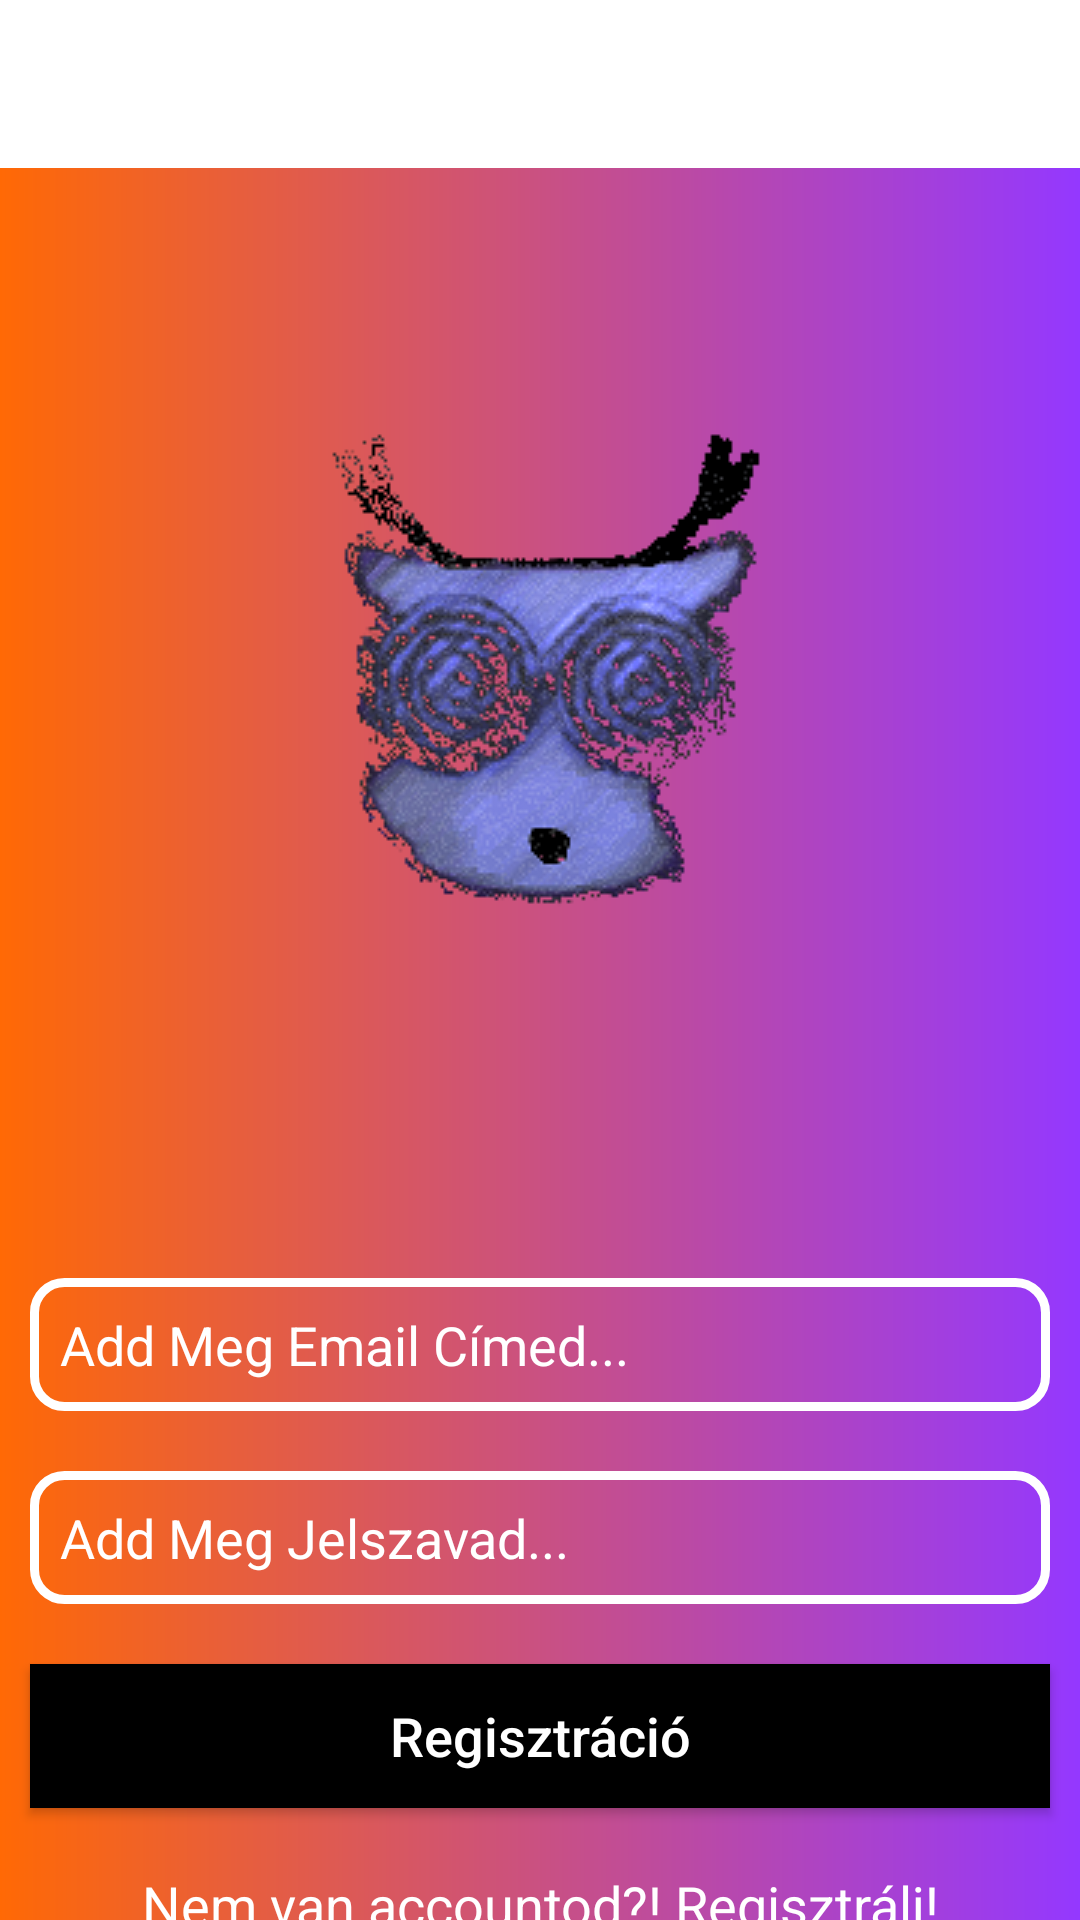

Layout XML and referenced resources for this Android screen:
<!-- AndroidManifest.xml: application theme Theme.MyApplikacioSokadik -->
<!-- res/layout/activity_registration.xml -->
<?xml version="1.0" encoding="utf-8"?>
<LinearLayout xmlns:android="http://schemas.android.com/apk/res/android"
    xmlns:app="http://schemas.android.com/apk/res-auto"
    xmlns:tools="http://schemas.android.com/tools"
    android:layout_width="match_parent"
    android:layout_height="match_parent"
    android:orientation="vertical"
    android:background="@drawable/background_design"
    tools:context=".RegistrationActivity">

    <androidx.appcompat.widget.Toolbar
        android:id="@+id/RegistrationToolbar"
        android:layout_width="match_parent"
        android:layout_height="wrap_content"
        android:background="#FFF"
        android:theme="@style/ThemeOverlay.AppCompat.Dark.ActionBar"
        app:popupTheme="@style/Theme.AppCompat.Light"
        />

    <ImageView
        android:layout_width="200dp"
        android:layout_height="200dp"
        android:src="@drawable/myimage"
        android:layout_marginTop="70dp"
        android:layout_gravity="center"
        />

    <EditText
        android:id="@+id/RegistrationEmail"
        android:layout_width="match_parent"
        android:layout_height="wrap_content"
        android:hint="Add Meg Email Címed..."
        android:layout_marginTop="100dp"
        android:layout_marginBottom="10dp"
        android:layout_marginRight="10dp"
        android:layout_marginLeft="10dp"
        android:textColor="#FFF"
        android:textColorHint="#FFF"
        android:inputType="textEmailAddress"
        android:background="@drawable/inputs"
        android:drawableStart="@drawable/ic_email_black_24dp"
        android:drawablePadding="10dp"
        android:padding="10dp"/>

    <EditText
        android:id="@+id/RegistrationPassword"
        android:layout_width="match_parent"
        android:layout_height="wrap_content"
        android:hint="Add Meg Jelszavad..."
        android:layout_margin="10dp"
        android:textColor="#FFF"
        android:textColorHint="#FFF"
        android:inputType="textEmailAddress"
        android:background="@drawable/inputs"
        android:drawableStart="@drawable/ic_lock"
        android:drawablePadding="10dp"
        android:padding="10dp"/>

    <Button
        android:id="@+id/RegistrationButton"
        android:layout_width="match_parent"
        android:layout_height="wrap_content"
        android:text="Regisztráció"
        android:textSize="18dp"
        android:textAllCaps="false"
        android:layout_margin="10dp"
        android:textColor="#FFF"
        android:background="#000"/>

    <TextView
        android:id="@+id/loginPageQuestion"
        android:layout_width="match_parent"
        android:layout_height="wrap_content"
        android:text="Nem van accountod?! Regisztrálj!"
        android:textSize="18dp"
        android:textColor="#FFF"
        android:layout_gravity="center"
        android:gravity="center"
        android:layout_marginTop="10dp"/>

</LinearLayout>
<!-- resources referenced by this layout -->
<resources>
  <!-- drawable background_design (drawable) -->
  <?xml version="1.0" encoding="utf-8"?>
  <shape xmlns:android="http://schemas.android.com/apk/res/android">
      <gradient
          android:endColor="#9438FF"
          android:startColor="#FF6905"/>
  </shape>
  <!-- drawable inputs (drawable) -->
  <?xml version="1.0" encoding="utf-8"?>
  <shape xmlns:android="http://schemas.android.com/apk/res/android">
      <stroke
          android:width="3dp"
          android:color="#FFF"
          />
      <corners
          android:radius="10dp"
          />
  </shape>
  <!-- drawable myimage: png bitmap (drawable, 50310 bytes) -->
  <style name="Theme.MyApplikacioSokadik" parent="Theme.MaterialComponents.DayNight.NoActionBar">
          
          <item name="colorPrimary">@color/purple_500</item>
          <item name="colorPrimaryVariant">@color/purple_700</item>
          <item name="colorOnPrimary">@color/white</item>
          
          <item name="colorSecondary">@color/teal_200</item>
          <item name="colorSecondaryVariant">@color/teal_700</item>
          <item name="colorOnSecondary">@color/black</item>
          
          <item name="android:statusBarColor" tools:targetApi="l">?attr/colorPrimaryVariant</item>
          
      </style>
  <!-- not gathered from this repository: default colours our renderer supplied (Android Studio template values) -->
  <color name="purple_500">#FF6200EE</color>
  <color name="purple_700">#FF3700B3</color>
  <color name="teal_200">#FF03DAC5</color>
  <color name="teal_700">#FF018786</color>
  <color name="black">#FF000000</color>
  <color name="white">#FFFFFFFF</color>
</resources>
